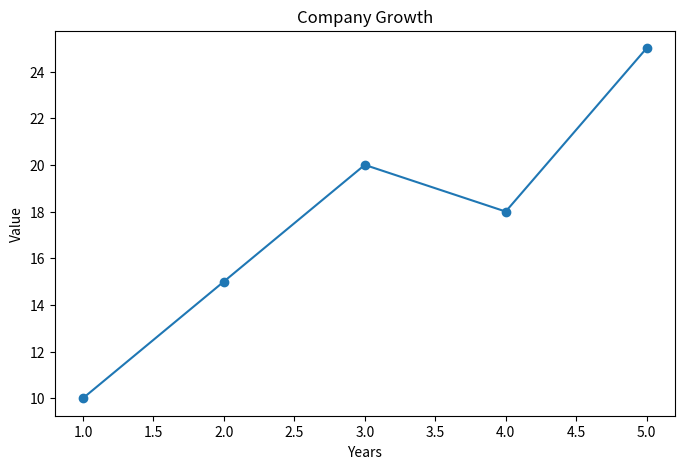

This figure's Python source:
import matplotlib.pyplot as plt

x = [1, 2, 3, 4, 5]
y = [10, 15, 20, 18, 25]

plt.figure(figsize=(8, 5))

plt.plot(x, y, marker = 'o' , label='Growth')

plt.title('Company Growth')
plt.xlabel('Years')
plt.ylabel("Value")

# Save Image
plt.savefig("revenue_report.png")

plt.show()